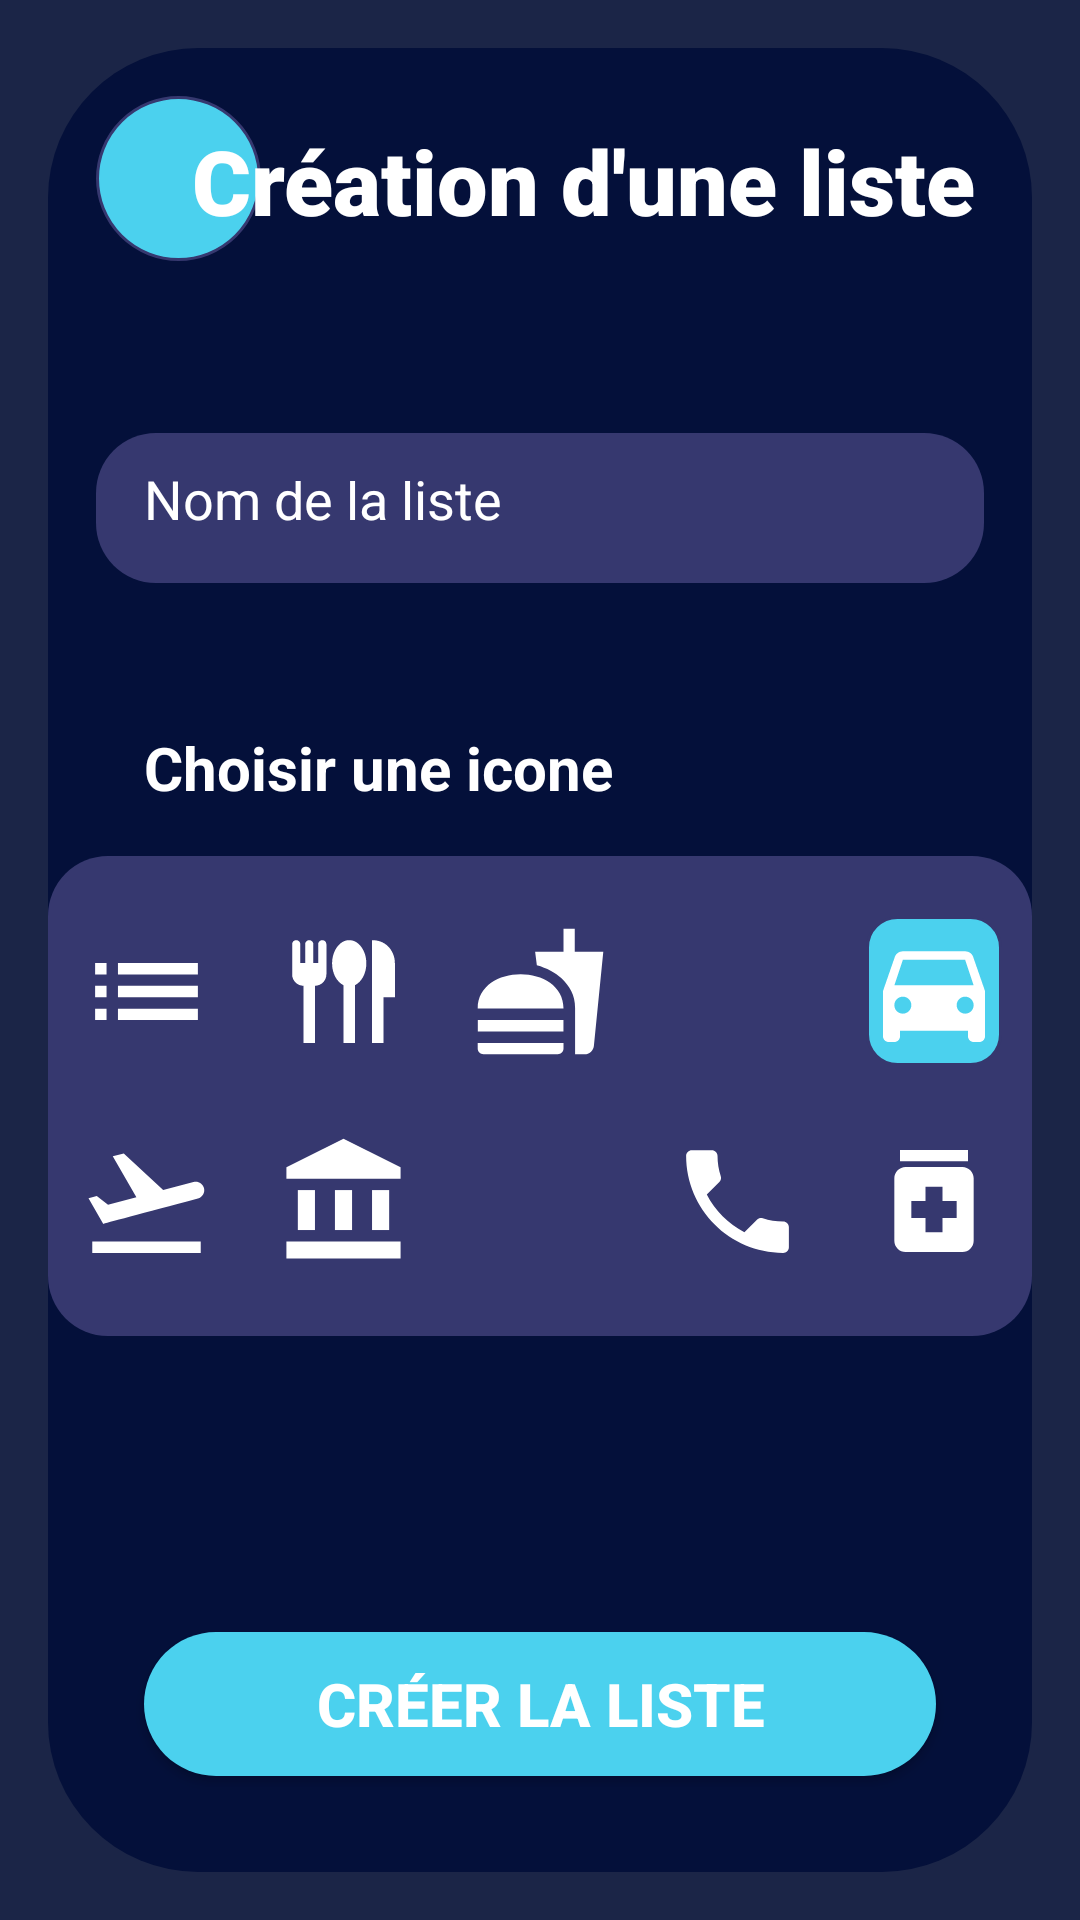

Produce the Android XML layout that renders to this screen, including the resource entries it uses.
<!-- AndroidManifest.xml: application theme Theme.Test_UI_To_Do_List -->
<!-- res/layout/activity_list_creation.xml -->
<?xml version="1.0" encoding="utf-8"?>
<androidx.constraintlayout.widget.ConstraintLayout xmlns:android="http://schemas.android.com/apk/res/android"
    xmlns:app="http://schemas.android.com/apk/res-auto"
    xmlns:tools="http://schemas.android.com/tools"
    android:layout_width="match_parent"
    android:layout_height="match_parent"
    android:background="#1b2547">

    <androidx.constraintlayout.widget.ConstraintLayout
        android:layout_width="match_parent"
        android:layout_height="match_parent"
        android:layout_marginStart="16dp"
        android:layout_marginTop="16dp"
        android:layout_marginEnd="16dp"
        android:layout_marginBottom="16dp"
        android:background="@drawable/button_background_blue1"
        app:layout_constraintBottom_toBottomOf="parent"
        app:layout_constraintEnd_toEndOf="parent"
        app:layout_constraintHorizontal_bias="0.0"
        app:layout_constraintStart_toStartOf="parent"
        app:layout_constraintVertical_bias="1.0">

        <androidx.constraintlayout.widget.ConstraintLayout
            android:id="@+id/returnButton"
            android:layout_width="55dp"
            android:layout_height="55dp"
            android:layout_marginStart="16dp"
            android:layout_marginTop="16dp"
            android:background="@drawable/button_background_blue2"
            android:onClick="finishActivity"
            app:layout_constraintStart_toStartOf="parent"
            app:layout_constraintTop_toTopOf="parent">

            <ImageView
                android:id="@+id/imageView_return"
                android:layout_width="wrap_content"
                android:layout_height="wrap_content"
                android:layout_marginStart="2dp"
                android:layout_marginTop="2dp"
                app:layout_constraintStart_toStartOf="parent"
                app:layout_constraintTop_toTopOf="parent"
                app:srcCompat="@drawable/ic_baseline_arrow_back_24" />
        </androidx.constraintlayout.widget.ConstraintLayout>

        <TextView
            android:id="@+id/inlist_tv_title"
            android:layout_width="264dp"
            android:layout_height="0dp"
            android:layout_marginTop="24dp"
            android:layout_marginEnd="16dp"
            android:fontFamily="sans-serif-black"
            android:text="Création d'une liste"
            android:textColor="@color/white"
            android:textSize="30sp"
            android:textStyle="bold"
            app:layout_constraintEnd_toEndOf="parent"
            app:layout_constraintTop_toTopOf="parent" />

        <EditText
            android:id="@+id/itemcreation_et_name"
            android:layout_width="match_parent"
            android:layout_height="50dp"
            android:layout_marginStart="16dp"
            android:layout_marginTop="64dp"
            android:layout_marginEnd="16dp"
            android:background="@drawable/background_creation"
            android:drawablePadding="16dp"
            android:hint="Nom de la liste"
            android:inputType="textPersonName"
            android:padding="16dp"
            android:textColor="@color/white"
            android:textColorHint="@color/white"
            app:layout_constraintEnd_toEndOf="parent"
            app:layout_constraintStart_toStartOf="parent"
            app:layout_constraintTop_toBottomOf="@+id/inlist_tv_title" />

        <TextView
            android:id="@+id/textView2"
            android:layout_width="0dp"
            android:layout_height="wrap_content"
            android:layout_marginStart="32dp"
            android:layout_marginTop="48dp"
            android:text="Choisir une icone"
            android:textColor="@color/white"
            android:textSize="20sp"
            android:textStyle="bold"
            app:layout_constraintEnd_toEndOf="parent"
            app:layout_constraintStart_toStartOf="parent"
            app:layout_constraintTop_toBottomOf="@+id/itemcreation_et_name" />

        <LinearLayout
            android:layout_width="wrap_content"
            android:layout_height="wrap_content"
            android:layout_marginTop="16dp"
            android:background="@drawable/background_creation"
            android:orientation="vertical"
            android:paddingTop="10dp"
            android:paddingBottom="10dp"
            app:layout_constraintEnd_toEndOf="parent"
            app:layout_constraintStart_toStartOf="parent"
            app:layout_constraintTop_toBottomOf="@+id/textView2">

            <LinearLayout
                android:layout_width="match_parent"
                android:layout_height="match_parent"
                android:layout_weight="1"
                android:orientation="horizontal">

                <ImageView
                    android:id="@+id/logo1"
                    android:onClick="selectIconDrawable"
                    android:layout_width="50dp"
                    android:layout_height="50dp"
                    android:layout_margin="10dp"
                    android:layout_weight="1"
                    app:srcCompat="@drawable/ic_autres"/>

                <ImageView
                    android:id="@+id/logo2"
                    android:onClick="selectIconDrawable"
                    android:layout_width="50dp"
                    android:layout_height="50dp"
                    android:layout_margin="10dp"
                    android:layout_weight="1"
                    app:srcCompat="@drawable/ic_flatware" />

                <ImageView
                    android:id="@+id/logo3"
                    android:onClick="selectIconDrawable"
                    android:layout_width="50dp"
                    android:layout_height="50dp"
                    android:layout_margin="10dp"
                    android:layout_weight="1"
                    app:srcCompat="@drawable/ic_baseline_fastfood_24" />

                <ImageView

                    android:id="@+id/logo4"
                    android:onClick="selectIconDrawable"
                    android:layout_width="50dp"
                    android:layout_height="50dp"
                    android:layout_margin="10dp"
                    android:layout_weight="1"
                    app:srcCompat="@drawable/ic_baseline_shopping_cart" />

                <ImageView
                    android:id="@+id/logo5"
                    android:onClick="selectIconDrawable"
                    android:layout_width="50dp"
                    android:layout_height="50dp"
                    android:layout_margin="10dp"
                    android:layout_weight="1"
                    android:background="@drawable/background_selection_icon"
                    app:srcCompat="@drawable/ic_car" />

            </LinearLayout>

            <LinearLayout
                android:layout_width="match_parent"
                android:layout_height="match_parent"
                android:orientation="horizontal">

                <ImageView
                    android:id="@+id/logo6"
                    android:onClick="selectIconDrawable"
                    android:layout_width="50dp"
                    android:layout_height="50dp"
                    android:layout_margin="10dp"
                    android:layout_weight="1"
                    app:srcCompat="@drawable/ic_flight" />

                <ImageView
                    android:id="@+id/logo7"
                    android:onClick="selectIconDrawable"
                    android:layout_width="50dp"
                    android:layout_height="50dp"
                    android:layout_margin="10dp"
                    android:layout_weight="1"
                    app:srcCompat="@drawable/ic_baseline_account_balance_24" />

                <ImageView
                    android:id="@+id/logo8"
                    android:onClick="selectIconDrawable"
                    android:layout_width="50dp"
                    android:layout_height="50dp"
                    android:layout_margin="10dp"
                    android:layout_weight="1"
                    app:srcCompat="@drawable/ic_home" />

                <ImageView
                    android:id="@+id/logo9"
                    android:onClick="selectIconDrawable"
                    android:layout_width="50dp"
                    android:layout_height="50dp"
                    android:layout_margin="10dp"
                    android:layout_weight="1"
                    app:srcCompat="@drawable/ic_baseline_local_phone_24" />

                <ImageView
                    android:id="@+id/logo10"
                    android:onClick="selectIconDrawable"
                    android:layout_width="50dp"
                    android:layout_height="50dp"
                    android:layout_margin="10dp"
                    android:layout_weight="1"
                    app:srcCompat="@drawable/ic_baseline_medication_24" />

            </LinearLayout>
        </LinearLayout>

        <Button
            android:id="@+id/itemadd_btn_create"
            android:layout_width="match_parent"
            android:layout_height="wrap_content"
            android:layout_marginStart="32dp"
            android:layout_marginEnd="32dp"
            android:layout_marginBottom="32dp"
            android:background="@drawable/background_button"
            android:text="Créer la liste"
            android:textColor="@android:color/white"
            android:textColorHint="@color/white"
            android:textSize="20dp"
            android:textStyle="bold"
            app:layout_constraintBottom_toBottomOf="parent"
            app:layout_constraintEnd_toEndOf="parent"
            app:layout_constraintStart_toStartOf="parent" />

    </androidx.constraintlayout.widget.ConstraintLayout>
</androidx.constraintlayout.widget.ConstraintLayout>
<!-- resources referenced by this layout -->
<resources>
  <color name="white">#FFFFFFFF</color>
  <!-- drawable background_button (drawable) -->
  <?xml version="1.0" encoding="utf-8"?>
  <selector xmlns:android="http://schemas.android.com/apk/res/android">
  <item>
      <shape android:shape="rectangle">
          <solid android:color="#4bd1ee"/>
          <corners android:radius="50dp"/>
      </shape>
  </item>
  </selector>
  <!-- drawable background_creation (drawable) -->
  <?xml version="1.0" encoding="utf-8"?>
  <selector xmlns:android="http://schemas.android.com/apk/res/android">
      <item>
          <shape android:shape="rectangle">
              <solid android:color="@color/background_3"/>
              <corners android:radius="20dp"/>
          </shape>
      </item>
  </selector>
  <!-- drawable background_selection_icon (drawable) -->
  <?xml version="1.0" encoding="utf-8"?>
  <selector xmlns:android="http://schemas.android.com/apk/res/android">
      <item>
          <shape android:shape="rectangle">
              <solid android:color="#4bd1ee"/>
              <corners android:radius="10dp"/>
              <stroke android:color="@color/background_3" android:width="1dp"/>
          </shape>
      </item>
  </selector>
  <!-- drawable button_background_blue1 (drawable) -->
  <?xml version="1.0" encoding="utf-8"?>
  <selector xmlns:android="http://schemas.android.com/apk/res/android">
      <item>
          <shape android:shape="rectangle">
              <corners android:radius="50dp"/>
              <solid android:color="@color/background_2"/>
          </shape>
      </item>
  </selector>
  <!-- drawable button_background_blue2 (drawable) -->
  <?xml version="1.0" encoding="utf-8"?>
  <selector xmlns:android="http://schemas.android.com/apk/res/android">
      <item>
          <shape android:shape="rectangle">
              <solid android:color="#4bd1ee"/>
              <corners android:radius="50dp"/>
              <stroke android:color="@color/background_3" android:width="1dp"/>
          </shape>
      </item>
  </selector>
  <!-- drawable ic_autres (drawable) -->
  <vector android:autoMirrored="true" android:height="50dp"
      android:tint="#FFFFFF" android:viewportHeight="24"
      android:viewportWidth="24" android:width="50dp" xmlns:android="http://schemas.android.com/apk/res/android">
      <path android:fillColor="@android:color/white" android:pathData="M3,13h2v-2L3,11v2zM3,17h2v-2L3,15v2zM3,9h2L5,7L3,7v2zM7,13h14v-2L7,11v2zM7,17h14v-2L7,15v2zM7,7v2h14L21,7L7,7z"/>
  </vector>
  <!-- drawable ic_baseline_medication_24 (drawable) -->
  <vector android:height="50dp" android:tint="#FFFFFF"
      android:viewportHeight="24" android:viewportWidth="24"
      android:width="50dp" xmlns:android="http://schemas.android.com/apk/res/android">
      <path android:fillColor="@android:color/white" android:pathData="M6,3h12v2h-12z"/>
      <path android:fillColor="@android:color/white" android:pathData="M17,6H7C5.9,6 5,6.9 5,8v11c0,1.1 0.9,2 2,2h10c1.1,0 2,-0.9 2,-2V8C19,6.9 18.1,6 17,6zM16,15h-2.5v2.5h-3V15H8v-3h2.5V9.5h3V12H16V15z"/>
  </vector>
  <!-- drawable ic_flight (drawable) -->
  <vector android:height="50dp" android:tint="#FFFFFF"
      android:viewportHeight="24" android:viewportWidth="24"
      android:width="50dp" xmlns:android="http://schemas.android.com/apk/res/android">
      <path android:fillColor="@android:color/white" android:pathData="M2.5,19h19v2h-19V19zM22.07,9.64c-0.21,-0.8 -1.04,-1.28 -1.84,-1.06L14.92,10l-6.9,-6.43L6.09,4.08l4.14,7.17l-4.97,1.33l-1.97,-1.54l-1.45,0.39l2.59,4.49c0,0 7.12,-1.9 16.57,-4.43C21.81,11.26 22.28,10.44 22.07,9.64z"/>
  </vector>
  <style name="Theme.Test_UI_To_Do_List" parent="Theme.AppCompat.Light.NoActionBar">
  
      </style>
  <color name="background_3">#36386f</color>
  <color name="background_2">#04103a</color>
</resources>
